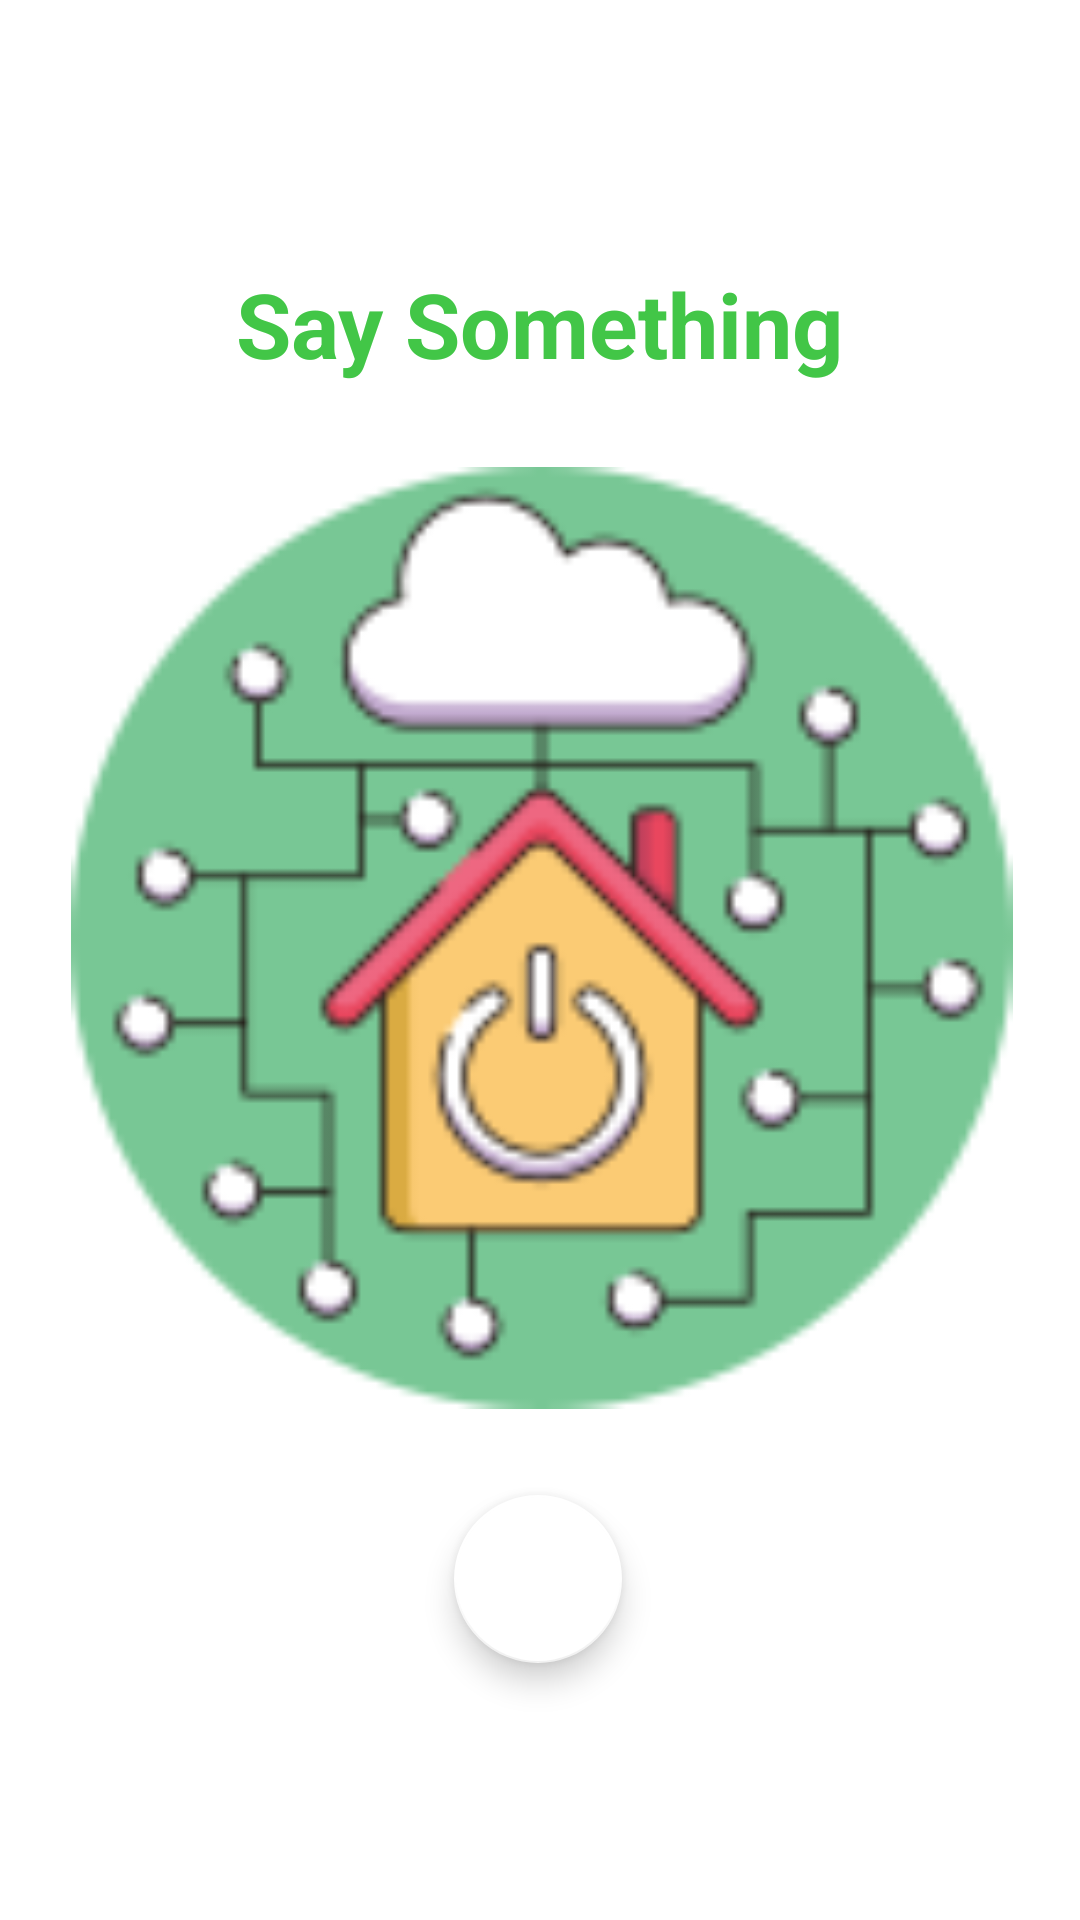

This screen was rendered from an Android layout file. Write that file and the resources it references.
<!-- AndroidManifest.xml: application theme Theme.AutomatedHouse -->
<!-- res/layout/activity_voice_recognition.xml -->
<?xml version="1.0" encoding="utf-8"?>
<androidx.constraintlayout.widget.ConstraintLayout
    xmlns:android="http://schemas.android.com/apk/res/android"
    xmlns:app="http://schemas.android.com/apk/res-auto"
    xmlns:tools="http://schemas.android.com/tools"
    android:layout_width="match_parent"
    android:layout_height="match_parent"
    tools:context=".VoiceRecognition">


    <ImageView
        android:layout_width="387dp"
        android:layout_height="314dp"
        android:src="@drawable/smarthome"
        app:layout_constraintBottom_toBottomOf="parent"
        app:layout_constraintEnd_toEndOf="parent"
        app:layout_constraintStart_toStartOf="parent"
        app:layout_constraintTop_toTopOf="parent"
        app:layout_constraintVertical_bias="0.477">

    </ImageView>

    <com.google.android.material.floatingactionbutton.FloatingActionButton
        android:layout_width="wrap_content"
        android:layout_height="100dp"
        android:layout_gravity="bottom|right"
        android:layout_margin="16dp"
        android:onClick="start_listening"
        android:src="@drawable/phon"
        app:backgroundTint="@color/white"
        app:fabSize="normal"
        app:layout_anchorGravity="bottom|right|end"
        app:layout_constraintBottom_toBottomOf="parent"
        app:layout_constraintEnd_toEndOf="parent"
        app:layout_constraintHorizontal_bias="0.498"
        app:layout_constraintStart_toStartOf="parent"
        app:layout_constraintTop_toTopOf="parent"
        app:layout_constraintVertical_bias="0.874"
        tools:ignore="MissingConstraints" />

    <TextView
        android:id="@+id/display"
        android:layout_width="254dp"
        android:layout_height="66dp"
        android:elevation="6dp"
        android:text="Say Something"
        android:textColor="#42C647"
        android:textAlignment="center"
        android:textSize="30dp"
        android:textStyle="bold"
        app:layout_constraintBottom_toBottomOf="parent"
        app:layout_constraintEnd_toEndOf="parent"
        app:layout_constraintHorizontal_bias="0.496"
        app:layout_constraintStart_toStartOf="parent"
        app:layout_constraintTop_toTopOf="parent"
        app:layout_constraintVertical_bias="0.153">

    </TextView>

</androidx.constraintlayout.widget.ConstraintLayout>
<!-- resources referenced by this layout -->
<resources>
  <color name="white">#FFFFFFFF</color>
  <!-- drawable smarthome: png bitmap (drawable, 11193 bytes) -->
  <style name="Theme.AutomatedHouse" parent="Theme.MaterialComponents.DayNight.NoActionBar">
          
          <item name="colorPrimary">@color/purple_500</item>
          <item name="colorPrimaryVariant">@color/purple_700</item>
          <item name="colorOnPrimary">@color/white</item>
          
          <item name="colorSecondary">@color/teal_200</item>
          <item name="colorSecondaryVariant">@color/teal_700</item>
          <item name="colorOnSecondary">@color/black</item>
          
          <item name="android:statusBarColor" tools:targetApi="l">?attr/colorPrimaryVariant</item>
          
      </style>
  <color name="purple_500">#FF6200EE</color>
  <color name="purple_700">#FF3700B3</color>
  <color name="teal_200">#FF03DAC5</color>
  <color name="teal_700">#FF018786</color>
  <color name="black">#FF000000</color>
</resources>
